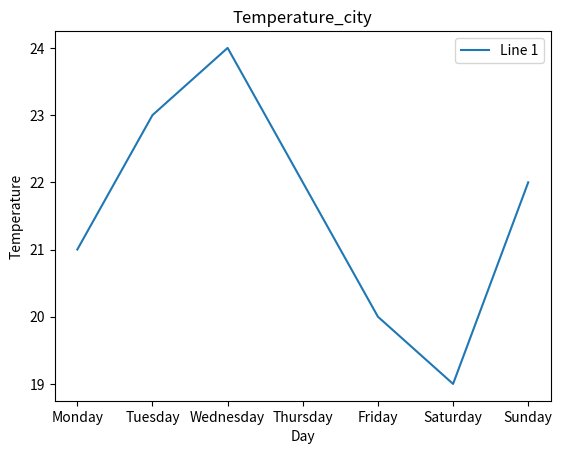
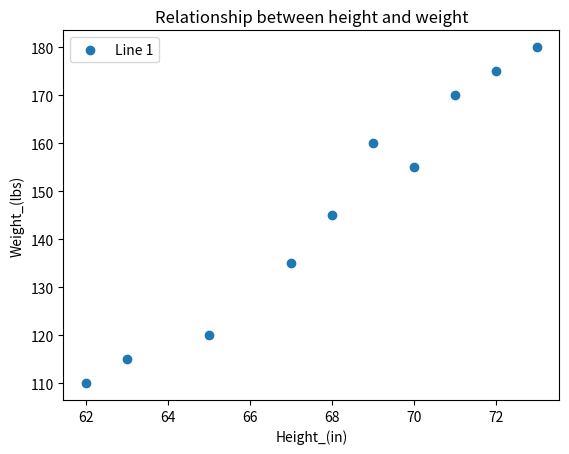
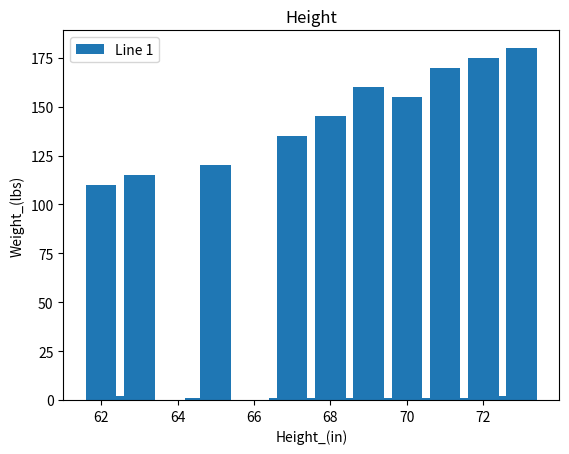

Generate these figures, in order, with matplotlib:
#!/usr/bin/env python3
# -*- coding: utf-8 -*-
"""
Created on Sat Feb 25 11:19:17 2023

[redacted]
"""

import matplotlib.pyplot as plt
import numpy as np
import pandas as pd 


X = {'Temperature': [21, 23, 24, 22, 20, 19, 22],
        'Day':['Monday','Tuesday', 'Wednesday','Thursday', 'Friday','Saturday','Sunday']}

df = pd.DataFrame(data=X)

plt.figure()
plt.plot(df['Day'], df['Temperature'], label='Line 1')       
plt.xlabel('Day')
plt.ylabel('Temperature')
plt.legend()
plt.title('Temperature_city')
plt.legend()
plt.show()



df  = {'Height_(in)': [65,68, 70, 62, 73, 67, 69, 71, 63, 72],
       'Weight_(lbs)': [120, 145, 155, 110, 180 ,135, 160, 170, 115, 175]}


df = pd.DataFrame(data=df)
plt.figure()
plt.scatter(df['Height_(in)'], df['Weight_(lbs)'], label='Line 1')
plt.xlabel('Height_(in)')
plt.ylabel('Weight_(lbs)')
plt.legend()
plt.title('Relationship between height and weight')
plt.show()

df = pd.DataFrame(data=df)
plt.figure()
plt.bar(df['Height_(in)'], df['Weight_(lbs)'], label='Line 1')
plt.xlabel('Height_(in)')
plt.ylabel('Weight_(lbs)')
plt.legend()
plt.title('Relationship between height and weight')
plt.show()


plt.figure
plt.hist(df['Height_(in)'], bins=10)
plt.xlabel('Height_(in)')
plt.title('Height')
plt.show()

